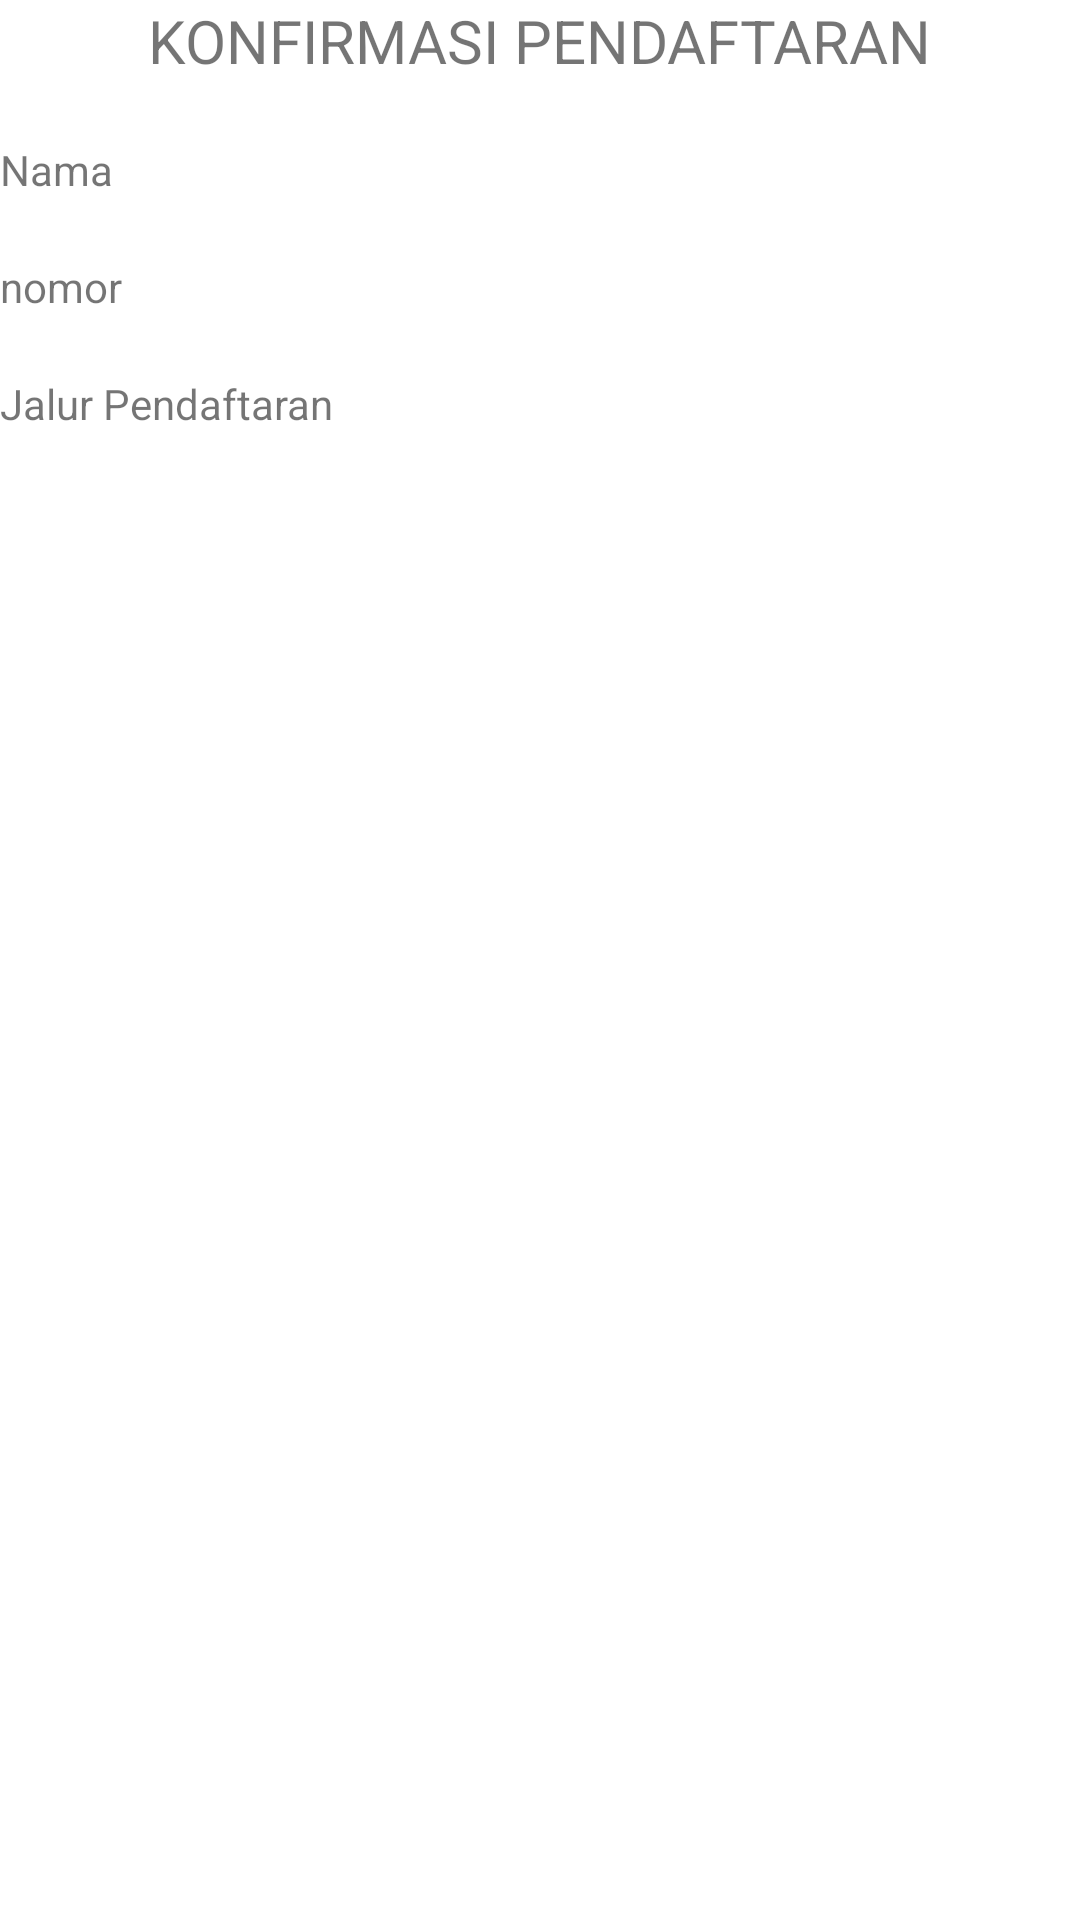

This screen was rendered from an Android layout file. Write that file and the resources it references.
<!-- AndroidManifest.xml: application theme Theme.UTS_AdeliaAnjelina -->
<!-- res/layout/activity_second.xml -->
<?xml version="1.0" encoding="utf-8"?>
<LinearLayout xmlns:android="http://schemas.android.com/apk/res/android"
    xmlns:app="http://schemas.android.com/apk/res-auto"
    xmlns:tools="http://schemas.android.com/tools"
    android:layout_width="match_parent"
    android:layout_height="match_parent"
    android:orientation="vertical"
    android:layout_margin="16dp"
    tools:context=".SecondActivity">

    <TextView
        android:layout_width="wrap_content"
        android:layout_height="wrap_content"
        android:text="KONFIRMASI PENDAFTARAN"
        android:layout_gravity="center_horizontal"
        android:textSize="20dp"
        />

    <TextView
        android:layout_width="wrap_content"
        android:layout_height="wrap_content"
        android:text="Nama"
        android:id="@+id/tvNama"
        android:layout_marginTop="20dp"
        />

    <TextView
        android:layout_width="wrap_content"
        android:layout_height="wrap_content"
        android:text="nomor"
        android:id="@+id/tvNomor"
        android:layout_marginTop="20dp"
        />

    <TextView
        android:layout_width="wrap_content"
        android:layout_height="wrap_content"
        android:text="Jalur Pendaftaran"
        android:id="@+id/tvJalur"
        android:layout_marginTop="20dp"
        />

</LinearLayout>
<!-- resources referenced by this layout -->
<resources>
  <style name="Theme.UTS_AdeliaAnjelina" parent="Theme.MaterialComponents.DayNight.DarkActionBar">
          
          <item name="colorPrimary">@color/purple_500</item>
          <item name="colorPrimaryVariant">@color/purple_700</item>
          <item name="colorOnPrimary">@color/white</item>
          
          <item name="colorSecondary">@color/teal_200</item>
          <item name="colorSecondaryVariant">@color/teal_700</item>
          <item name="colorOnSecondary">@color/black</item>
          
          <item name="android:statusBarColor">?attr/colorPrimaryVariant</item>
          
      </style>
  <!-- not gathered from this repository: default colours our renderer supplied (Android Studio template values) -->
  <color name="purple_500">#FF6200EE</color>
  <color name="purple_700">#FF3700B3</color>
  <color name="teal_200">#FF03DAC5</color>
  <color name="teal_700">#FF018786</color>
  <color name="black">#FF000000</color>
  <color name="white">#FFFFFFFF</color>
</resources>
